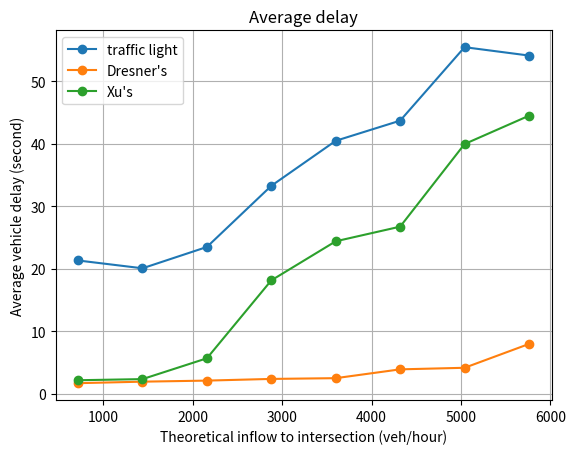

Reproduce this figure in Python.
import math
import numpy as np 
import matplotlib.pyplot as plt 

# 单进口道均衡
# inflow_light = np.array([720, 1440, 2160, 2880, 3600, 4320])
# outflow_light = np.array([782, 1177, 1360, 1364, 1365, 1376])
# avg_delay_light = np.array([31.71, 54.41, 84.97, 94.76, 92.93, 95.58])
# max_delay_light = np.array([66.34, 132.67, 132.85, 132.85, 132.95, 132.85])

# inflow_xu = np.array([720, 1440, 2160, 2880, 3600, 4320])
# outflow_xu = np.array([532, 1423, 1921, 2053, 2061, 1962])
# avg_delay_xu = np.array([3.93, 5.44, 15.04, 27.72, 29.26, 32])
# max_delay_xu = np.array([12.28, 14.09, 53.21, 56.32, 60.28, 56.72])

# inflow_dres = np.array([720, 1440, 2160, 2880, 3600, 4320])
# outflow_dres = np.array([715, 1380, 2234, 2691, 3028, 3309])
# avg_delay_dres = np.array([1.95, 2.97, 4.92, 10.47, 26.9, 29.39])
# max_delay_dres = np.array([7.01, 13.62, 21.84, 51.5, 77.6, 94.56])


# # 单进口道不均衡
# inflow_light = np.array([720, 1440, 2160, 2880, 3600])
# outflow_light = np.array([732, 1115, 948, 790, 723])
# avg_delay_light = np.array([26.61, 46.2, 73.88, 86.46, 89.4])
# max_delay_light = np.array([72.15, 118.45, 259.07, 298.125, 384.87])

# inflow_xu = np.array([720, 1440, 2160, 2880, 3600])
# outflow_xu = np.array([734, 1373, 2090, 1832, 1865])
# avg_delay_xu = np.array([3.39, 5.65, 10.74, 30.97, 29.65])
# max_delay_xu = np.array([12.77, 13.4, 33.68, 50.42, 49.72])

# inflow_dres = np.array([720, 1440, 2160, 2880, 3600])
# outflow_dres = np.array([667, 1491, 2164, 2567, 2884])
# avg_delay_dres = np.array([1.83, 3.19, 6.22, 12.82, 15.12])
# max_delay_dres = np.array([4.32, 14.42, 29.2, 43.44, 43.7])


# 三车道 均衡
inflow_light = np.array([720, 1440, 2160, 2880, 3600, 4320, 5040, 5760])
outflow_light = np.array([612, 1364, 2102, 2426, 3059, 3511, 3267, 3366])
avg_delay_light = np.array([21.34, 20.09, 23.5, 33.28, 40.48, 43.7, 55.45, 54.11])
max_delay_light = np.array([59.29, 64.97, 71.69, 109.88, 115.88, 135.89, 187, 188])

inflow_xu = np.array([720, 1440, 2160, 2880, 3600, 4320, 5040, 5760])
outflow_xu = np.array([710, 1436, 2134, 2662, 2757, 3065, 2927, 3094])
avg_delay_xu = np.array([2.19, 2.37, 5.7, 18.16, 24.41, 26.75, 39.96, 44.49])
max_delay_xu = np.array([11.66, 13.05, 23, 84.28, 80.46, 90.81, 108.2, 154.88])

inflow_dres = np.array([720, 1440, 2160, 2880, 3600, 4320, 5040, 5760])
outflow_dres = np.array([779, 1596, 2011, 3128, 3379, 4422, 5117, 5611])
avg_delay_dres = np.array([1.72, 1.96, 2.13, 2.4, 2.52, 3.93, 4.18, 7.99])
max_delay_dres = np.array([3.48, 7.36, 7.47, 17, 13.99, 35.18, 27.6, 47.29])


# # 画 flow
# plt.plot(inflow_light, outflow_light, '-o', label='traffic light')
# plt.plot(inflow_dres, outflow_dres, '-o', label='Dresner\'s')
# plt.plot(inflow_xu, outflow_xu, '-o', label='Xu\'s')
# plt.plot([0, max(inflow_xu)], [0, max(inflow_xu)], '--')
# plt.grid(True)
# # plt.axis('equal')
# plt.axis([0, math.ceil(max(inflow_xu)/1000)*1000, 0, math.ceil(max(inflow_xu)/1000)*1000])
# plt.xlabel('Theoretical inflow to intersection (veh/hour)')
# plt.ylabel('Actual outflow from intersection (veh/hour)')
# plt.title('Capacity of intersection')
# plt.legend()
# plt.show()

# 画 delay
plt.plot(inflow_light, avg_delay_light, '-o', label='traffic light')
plt.plot(inflow_dres, avg_delay_dres, '-o', label='Dresner\'s')
plt.plot(inflow_xu, avg_delay_xu, '-o', label='Xu\'s')
plt.grid(True)
plt.xlabel('Theoretical inflow to intersection (veh/hour)')
plt.ylabel('Average vehicle delay (second)')
plt.title('Average delay')
plt.legend()
plt.show()
